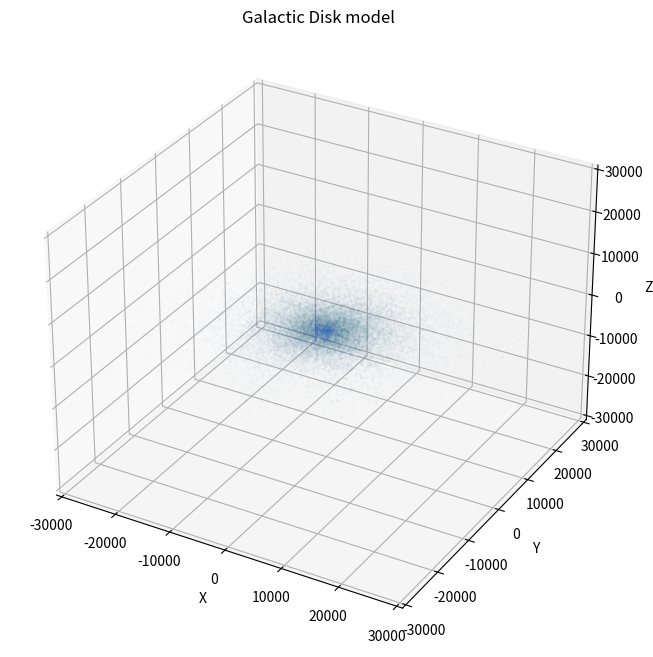

This figure's Python source:
import numpy as np
import matplotlib.pyplot as plt
import csv

# Parameters
num_stars = 25000    # Total number of stars
r0 = 4000   # Scale length for the radial density
scale_height = 600    # Scale height for the z-distribution
cutoff_radius = 31000 # Maximum radius of the galactic disk
brightness = 2
size = 2
'''
# Generate galactic disk stars
x, y, z = generate_galactic_disk(num_stars, r0, scale_height, cutoff_radius)

# Plot the galactic disk
plot_galactic_disk(x, y, z)

# Export stars to a CSV file
'''

class disk_render:
    def __init__(self, num_stars, r0, scale_height, cutoff_radius, brightness, size): 
        self.num_stars = num_stars
        self.r0 = r0
        self.scale_height = scale_height
        self.cutoff_radius = cutoff_radius
        self.bright = brightness
        self.s = size
        self.x, self.y, self.z, self.temperature, self.brightness, self.size = self.generate_galactic_disk()
    
    def generate_galactic_disk(self):
        """
        Generate star positions for the general galactic disk.

        Parameters:
            num_stars (int): Total number of stars to generate.
            scale_length (float): Scale length for the radial density distribution (in same units as cutoff_radius).
            scale_height (float): Scale height for the vertical distribution (standard deviation of z-coordinates).
            cutoff_radius (float): Maximum radial extent of the disk.

        Returns:
            tuple: Arrays of x, y, z coordinates of stars.
        """
        x = []
        y = []
        z = []
        temperature = np.zeros(self.num_stars)
        brightness = np.zeros(self.num_stars)
        size = np.zeros(self.num_stars)

        for i in range(self.num_stars):
            # Generate radial distance r with exponential distribution
            '''
            while True:
                r = np.random.uniform(0, cutoff_radius)
                probability = np.exp(- r / r0) * r
                if np.random.uniform(0, 1) < probability / (cutoff_radius * np.exp(-cutoff_radius / r0)):
                    break
            
            while True:
                r = np.random.exponential(r0)
                if r <= cutoff_radius:
                    break
            '''
            while True:
                x_star = np.random.uniform(-self.cutoff_radius, self.cutoff_radius)
                y_star = np.random.uniform(-self.cutoff_radius, self.cutoff_radius)
                r = np.sqrt(x_star ** 2 + y_star ** 2)
                if r > self.cutoff_radius: 
                    continue
                density = np.exp(-r/self.r0)
                if density > np.random.uniform(0,1): 
                    break

            # Generate z-coordinate from a Gaussian distribution
            z_star = np.random.normal(0, self.scale_height/2)

            x.append(x_star)
            y.append(y_star)
            z.append(z_star)
            temp = np.random.normal(5000, 100)
            temperature[i] = temp
            brightness[i] = self.bright
            size[i] = self.s

        return np.array(x), np.array(y), np.array(z), temperature, brightness, size
    
    def plot_galactic_disk(self):
        """
        Plot the galactic disk in 3D.

        Parameters:
            x, y, z (arrays): Coordinates of stars.
        """
        fig = plt.figure(figsize=(10, 8))
        ax = fig.add_subplot(111, projection='3d')
        ax.scatter(self.x, self.y, self.z, s=1, alpha=0.01)
        ax.set_xlabel('X')
        ax.set_ylabel('Y')
        ax.set_zlabel('Z')
        ax.set_xlim(-self.cutoff_radius, self.cutoff_radius)
        ax.set_ylim(-self.cutoff_radius, self.cutoff_radius)
        ax.set_zlim(-self.cutoff_radius, self.cutoff_radius)
        ax.set_title('Galactic Disk model')
        plt.show()
    
    def export(self, output_file = "galaxy_disk_stars.csv"):
        with open(output_file, mode='w', newline='') as file:
            writer = csv.writer(file)
            writer.writerow(["XX", "YY", "ZZ", "T", "B", "S"])
            for i in range(len(self.x)):
                writer.writerow([self.x[i]/1000, self.y[i]/1000, self.z[i]/1000, self.temperature[i], self.brightness[i], self.size[i]])

        print(f"Stars exported to {output_file}")

        return output_file
    

if __name__ == "__main__":
    disk = disk_render(num_stars, r0, scale_height, cutoff_radius, brightness, size)

    disk.plot_galactic_disk()
    disk.export()
